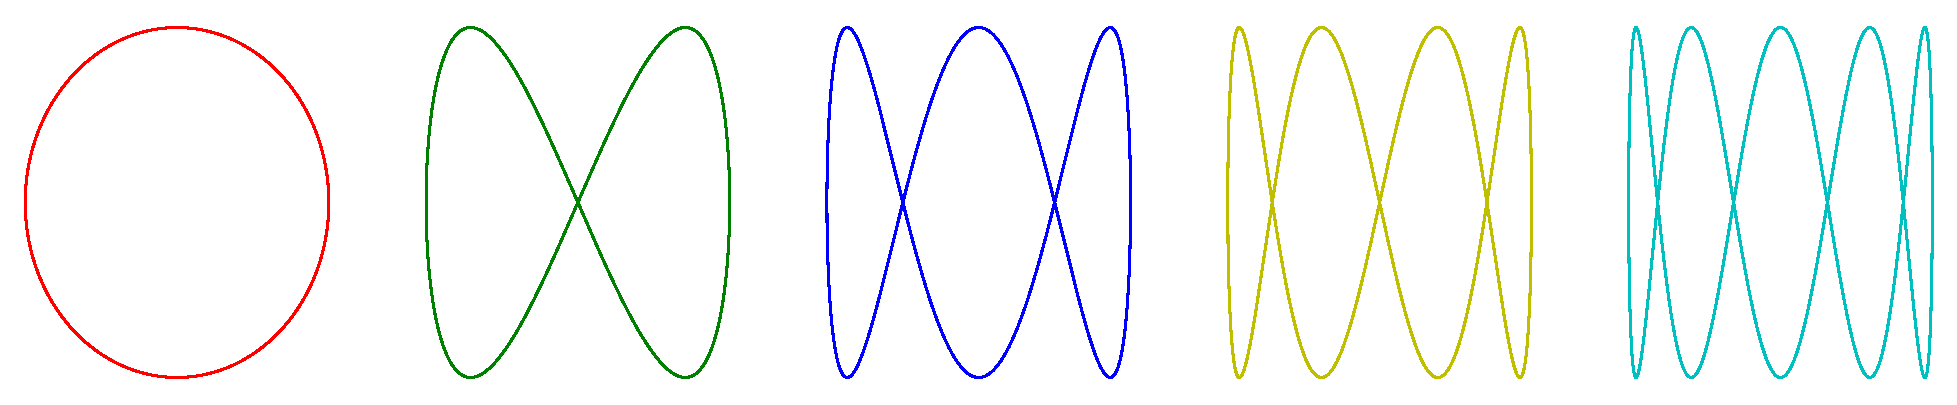

The script that saved this image:
##画出李萨育图形

import numpy as np
import matplotlib.pyplot as plt
colors = ['r', 'g', 'b', 'y', 'c', 'm', 'k']
plt.figure(figsize=(25,5), dpi=100)
for f in range(1,6):
    t = np.arange(0, 1000, 0.001)
    x = np.cos(2*np.pi*t)
    y = np.sin(2 * np.pi * f * t)

    plt.subplot(1, 5, f)
    plt.plot(x, y, color=colors[f-1])
    plt.axis('off')
plt.savefig('李萨育图形.jpg')